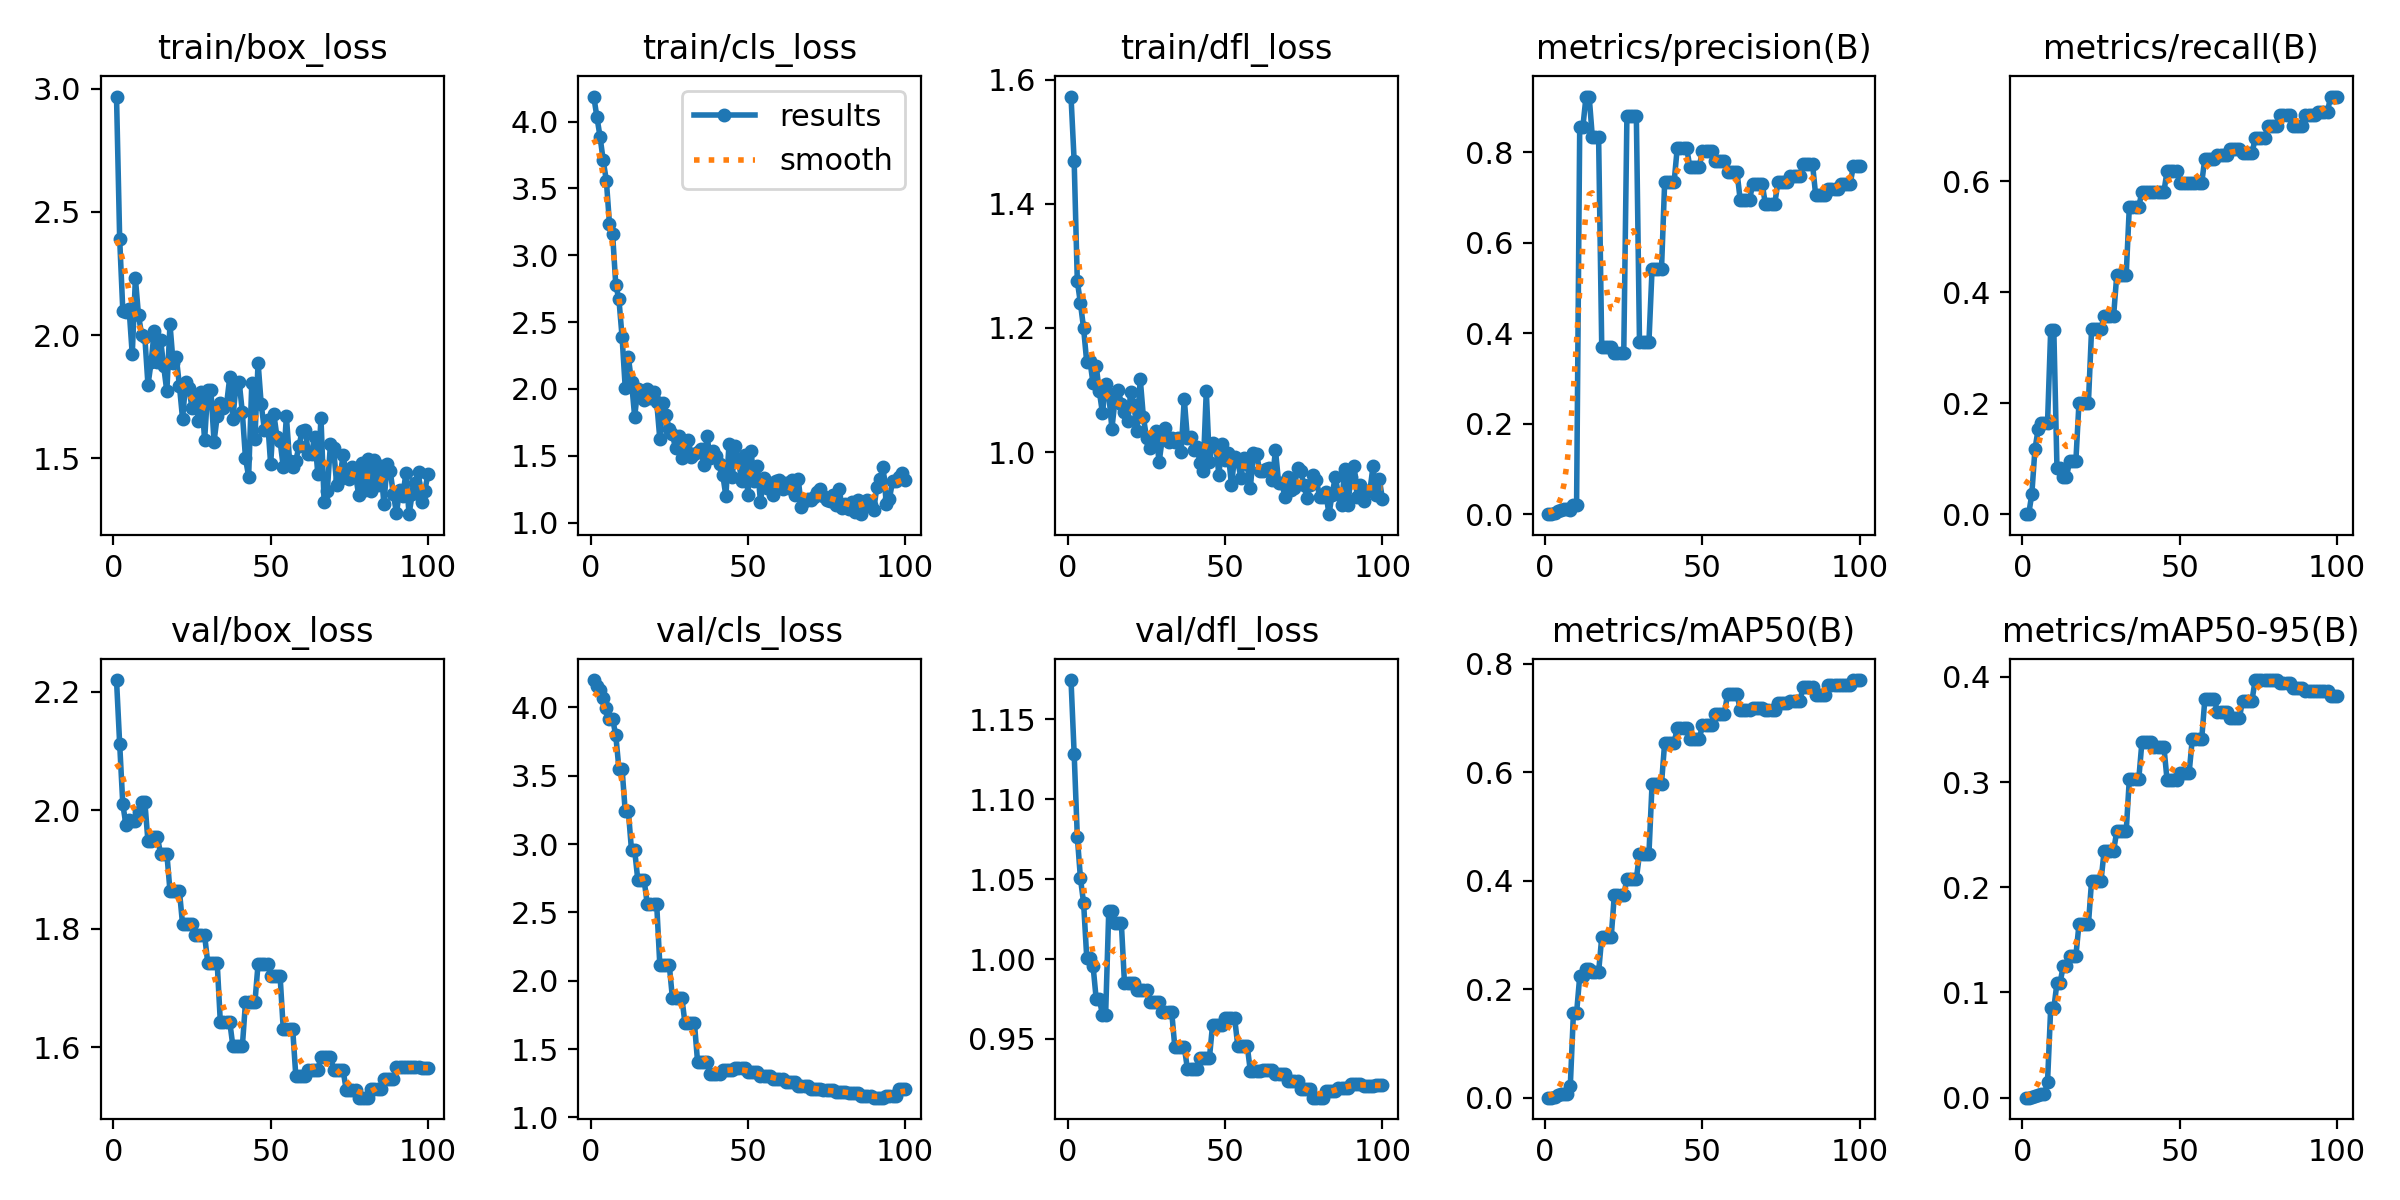

Data behind this chart, as committed beside it:
epoch, time, train/box_loss, train/cls_loss, train/dfl_loss, metrics/precision(B), metrics/recall(B), metrics/mAP50(B), metrics/mAP50-95(B), val/box_loss, val/cls_loss, val/dfl_loss, lr/pg0, lr/pg1, lr/pg2
1, 2.641, 2.968, 4.187, 1.573, 0, 0, 0, 0, 2.22, 4.199, 1.174, 5.001e-05, 5.001e-05, 5.001e-05
2, 3.729, 2.392, 4.034, 1.469, 0, 0, 0, 0, 2.113, 4.158, 1.128, 0.0001155, 0.0001155, 0.0001155
3, 4.808, 2.1, 3.886, 1.276, 0.00293, 0.03571, 0.00158, 0.001, 2.011, 4.125, 1.077, 0.0001797, 0.0001797, 0.0001797
4, 5.862, 2.095, 3.709, 1.24, 0.00797, 0.1169, 0.00495, 0.00161, 1.975, 4.064, 1.05, 0.0002426, 0.0002426, 0.0002426
5, 6.94, 2.108, 3.558, 1.2, 0.00989, 0.1527, 0.00678, 0.00254, 1.984, 3.998, 1.035, 0.0003042, 0.0003042, 0.0003042
6, 7.984, 1.922, 3.233, 1.145, 0.0105, 0.1646, 0.00707, 0.00312, 1.983, 3.914, 1.001, 0.0003644, 0.0003644, 0.0003644
7, 9.072, 2.23, 3.155, 1.148, 0.0105, 0.1646, 0.00707, 0.00312, 1.983, 3.914, 1.001, 0.0004234, 0.0004234, 0.0004234
8, 10.14, 2.08, 2.777, 1.111, 0.01032, 0.1646, 0.0214, 0.01502, 1.997, 3.795, 0.9959, 0.000481, 0.000481, 0.000481
9, 11.21, 2.001, 2.67, 1.139, 0.01951, 0.3312, 0.1562, 0.08481, 2.015, 3.55, 0.9751, 0.0005372, 0.0005372, 0.0005372
10, 12.29, 1.993, 2.389, 1.098, 0.01951, 0.3312, 0.1562, 0.08481, 2.015, 3.55, 0.9751, 0.0005922, 0.0005922, 0.0005922
11, 13.36, 1.798, 2.009, 1.063, 0.8563, 0.08333, 0.2236, 0.1091, 1.948, 3.239, 0.9651, 0.0006458, 0.0006458, 0.0006458
12, 14.54, 1.89, 2.236, 1.11, 0.8563, 0.08333, 0.2236, 0.1091, 1.948, 3.239, 0.9651, 0.0006982, 0.0006982, 0.0006982
13, 15.61, 2.017, 2.053, 1.093, 0.9236, 0.06645, 0.2372, 0.1255, 1.955, 2.953, 1.03, 0.0007492, 0.0007492, 0.0007492
14, 16.66, 1.889, 1.793, 1.038, 0.9236, 0.06645, 0.2372, 0.1255, 1.955, 2.953, 1.03, 0.0007989, 0.0007989, 0.0007989
15, 17.73, 1.982, 2, 1.085, 0.8349, 0.09524, 0.2314, 0.1346, 1.927, 2.738, 1.022, 0.0008472, 0.0008472, 0.0008472
16, 18.76, 1.873, 1.984, 1.1, 0.8349, 0.09524, 0.2314, 0.1346, 1.927, 2.738, 1.022, 0.0008943, 0.0008943, 0.0008943
17, 19.83, 1.771, 1.915, 1.078, 0.8349, 0.09524, 0.2314, 0.1346, 1.927, 2.738, 1.022, 0.00094, 0.00094, 0.00094
18, 20.9, 2.045, 2, 1.065, 0.369, 0.2013, 0.2955, 0.1649, 1.864, 2.561, 0.9847, 0.0009844, 0.0009844, 0.0009844
19, 21.96, 1.886, 1.935, 1.05, 0.369, 0.2013, 0.2955, 0.1649, 1.864, 2.561, 0.9847, 0.001027, 0.001027, 0.001027
20, 23.03, 1.911, 1.975, 1.096, 0.369, 0.2013, 0.2955, 0.1649, 1.864, 2.561, 0.9847, 0.001069, 0.001069, 0.001069
21, 24.07, 1.794, 1.905, 1.076, 0.369, 0.2013, 0.2955, 0.1649, 1.864, 2.561, 0.9847, 0.00111, 0.00111, 0.00111
22, 25.15, 1.66, 1.624, 1.035, 0.3573, 0.3333, 0.373, 0.2061, 1.807, 2.115, 0.9806, 0.001149, 0.001149, 0.001149
23, 26.24, 1.811, 1.896, 1.118, 0.3573, 0.3333, 0.373, 0.2061, 1.807, 2.115, 0.9806, 0.001187, 0.001187, 0.001187
24, 27.41, 1.785, 1.802, 1.057, 0.3573, 0.3333, 0.373, 0.2061, 1.807, 2.115, 0.9806, 0.001223, 0.001223, 0.001223
25, 28.47, 1.705, 1.697, 1.023, 0.3573, 0.3333, 0.373, 0.2061, 1.807, 2.115, 0.9806, 0.001258, 0.001258, 0.001258
26, 29.56, 1.758, 1.661, 1.007, 0.88, 0.3571, 0.4032, 0.2347, 1.789, 1.875, 0.9733, 0.001254, 0.001254, 0.001254
27, 30.62, 1.653, 1.555, 1.02, 0.88, 0.3571, 0.4032, 0.2347, 1.789, 1.875, 0.9733, 0.001238, 0.001238, 0.001238
28, 31.68, 1.768, 1.645, 1.034, 0.88, 0.3571, 0.4032, 0.2347, 1.789, 1.875, 0.9733, 0.001221, 0.001221, 0.001221
29, 32.74, 1.574, 1.479, 0.9837, 0.88, 0.3571, 0.4032, 0.2347, 1.789, 1.875, 0.9733, 0.001205, 0.001205, 0.001205
30, 33.8, 1.778, 1.56, 1.022, 0.3805, 0.4307, 0.449, 0.253, 1.743, 1.69, 0.967, 0.001188, 0.001188, 0.001188
31, 34.83, 1.776, 1.621, 1.039, 0.3805, 0.4307, 0.449, 0.253, 1.743, 1.69, 0.967, 0.001172, 0.001172, 0.001172
32, 35.91, 1.568, 1.492, 1.016, 0.3805, 0.4307, 0.449, 0.253, 1.743, 1.69, 0.967, 0.001155, 0.001155, 0.001155
33, 36.98, 1.67, 1.515, 1.023, 0.3805, 0.4307, 0.449, 0.253, 1.743, 1.69, 0.967, 0.001139, 0.001139, 0.001139
34, 38.04, 1.724, 1.526, 1.017, 0.5429, 0.5539, 0.5785, 0.3027, 1.643, 1.407, 0.9449, 0.001122, 0.001122, 0.001122
35, 39.09, 1.704, 1.55, 1.023, 0.5429, 0.5539, 0.5785, 0.3027, 1.643, 1.407, 0.9449, 0.001106, 0.001106, 0.001106
36, 40.15, 1.721, 1.433, 1.001, 0.5429, 0.5539, 0.5785, 0.3027, 1.643, 1.407, 0.9449, 0.001089, 0.001089, 0.001089
37, 41.32, 1.829, 1.645, 1.086, 0.5429, 0.5539, 0.5785, 0.3027, 1.643, 1.407, 0.9449, 0.001073, 0.001073, 0.001073
38, 42.4, 1.662, 1.486, 1.022, 0.7338, 0.5812, 0.6542, 0.3378, 1.602, 1.32, 0.9315, 0.001056, 0.001056, 0.001056
39, 43.47, 1.799, 1.537, 1.025, 0.7338, 0.5812, 0.6542, 0.3378, 1.602, 1.32, 0.9315, 0.00104, 0.00104, 0.00104
40, 44.54, 1.81, 1.499, 1.004, 0.7338, 0.5812, 0.6542, 0.3378, 1.602, 1.32, 0.9315, 0.001023, 0.001023, 0.001023
41, 45.61, 1.686, 1.44, 1.009, 0.7338, 0.5812, 0.6542, 0.3378, 1.602, 1.32, 0.9315, 0.001007, 0.001007, 0.001007
42, 46.72, 1.5, 1.358, 0.9831, 0.8098, 0.5813, 0.6806, 0.3331, 1.676, 1.346, 0.9382, 0.0009904, 0.0009904, 0.0009904
43, 47.77, 1.426, 1.198, 0.9704, 0.8098, 0.5813, 0.6806, 0.3331, 1.676, 1.346, 0.9382, 0.0009739, 0.0009739, 0.0009739
44, 48.82, 1.804, 1.59, 1.098, 0.8098, 0.5813, 0.6806, 0.3331, 1.676, 1.346, 0.9382, 0.0009574, 0.0009574, 0.0009574
45, 49.9, 1.58, 1.339, 0.984, 0.8098, 0.5813, 0.6806, 0.3331, 1.676, 1.346, 0.9382, 0.0009409, 0.0009409, 0.0009409
46, 50.96, 1.889, 1.569, 1.014, 0.7681, 0.619, 0.6608, 0.3019, 1.741, 1.362, 0.9589, 0.0009244, 0.0009244, 0.0009244
47, 52.03, 1.719, 1.472, 1.012, 0.7681, 0.619, 0.6608, 0.3019, 1.741, 1.362, 0.9589, 0.0009078, 0.0009078, 0.0009078
48, 53.07, 1.616, 1.308, 0.9639, 0.7681, 0.619, 0.6608, 0.3019, 1.741, 1.362, 0.9589, 0.0008913, 0.0008913, 0.0008913
49, 54.31, 1.658, 1.502, 1.013, 0.7681, 0.619, 0.6608, 0.3019, 1.741, 1.362, 0.9589, 0.0008748, 0.0008748, 0.0008748
50, 55.37, 1.476, 1.207, 0.9871, 0.8038, 0.5967, 0.6858, 0.3084, 1.72, 1.33, 0.9633, 0.0008583, 0.0008583, 0.0008583
51, 56.43, 1.68, 1.533, 0.9981, 0.8038, 0.5967, 0.6858, 0.3084, 1.72, 1.33, 0.9633, 0.0008418, 0.0008418, 0.0008418
52, 57.48, 1.589, 1.308, 0.9474, 0.8038, 0.5967, 0.6858, 0.3084, 1.72, 1.33, 0.9633, 0.0008253, 0.0008253, 0.0008253
53, 58.55, 1.569, 1.422, 0.9919, 0.8038, 0.5967, 0.6858, 0.3084, 1.72, 1.33, 0.9633, 0.0008088, 0.0008088, 0.0008088
54, 59.61, 1.467, 1.156, 0.9854, 0.781, 0.5967, 0.7076, 0.3404, 1.631, 1.304, 0.9459, 0.0007923, 0.0007923, 0.0007923
55, 60.69, 1.671, 1.333, 0.9587, 0.781, 0.5967, 0.7076, 0.3404, 1.631, 1.304, 0.9459, 0.0007758, 0.0007758, 0.0007758
56, 61.76, 1.49, 1.258, 0.9909, 0.781, 0.5967, 0.7076, 0.3404, 1.631, 1.304, 0.9459, 0.0007593, 0.0007593, 0.0007593
57, 62.82, 1.465, 1.295, 0.9805, 0.781, 0.5967, 0.7076, 0.3404, 1.631, 1.304, 0.9459, 0.0007428, 0.0007428, 0.0007428
58, 63.89, 1.49, 1.204, 0.9425, 0.7569, 0.6407, 0.744, 0.3784, 1.551, 1.282, 0.9301, 0.0007263, 0.0007263, 0.0007263
59, 65.02, 1.549, 1.311, 0.9987, 0.7569, 0.6407, 0.744, 0.3784, 1.551, 1.282, 0.9301, 0.0007098, 0.0007098, 0.0007098
60, 66.21, 1.61, 1.321, 0.997, 0.7569, 0.6407, 0.744, 0.3784, 1.551, 1.282, 0.9301, 0.0006933, 0.0006933, 0.0006933
... 40 more rows
